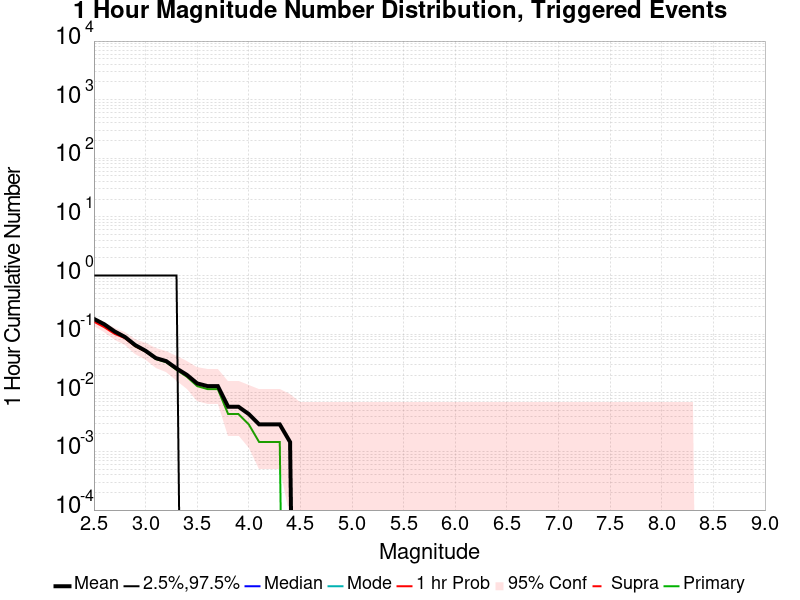

The data file committed next to this chart (first rows):
Mag, Mean, 2.5 %ile, 97.5 %ile, Median, Mode, 1 hr Probability, 1 hr Supra-Seis Prob, Primary Aftershocks Mean
2.5, 0.1823, 0.0, 1.0, 0.0, 0.0, 0.1635, 0.0, 0.178
2.6, 0.1476, 0.0, 1.0, 0.0, 0.0, 0.1317, 0.0, 0.1433
2.7, 0.1114, 0.0, 1.0, 0.0, 0.0, 0.1013, 0.0, 0.1071
2.8, 0.08973, 0.0, 1.0, 0.0, 0.0, 0.08538, 0.0, 0.08683
2.9, 0.06512, 0.0, 1.0, 0.0, 0.0, 0.06223, 0.0, 0.06223
3.0, 0.0521, 0.0, 1.0, 0.0, 0.0, 0.05065, 0.0, 0.05065
3.1, 0.03907, 0.0, 1.0, 0.0, 0.0, 0.03907, 0.0, 0.03763
3.2, 0.03473, 0.0, 1.0, 0.0, 0.0, 0.03473, 0.0, 0.03329
3.3, 0.02605, 0.0, 1.0, 0.0, 0.0, 0.02605, 0.0, 0.0246
3.4, 0.02026, 0.0, 0.0, 0.0, 0.0, 0.02026, 0.0, 0.01881
3.5, 0.01447, 0.0, 0.0, 0.0, 0.0, 0.01447, 0.0, 0.01302
3.6, 0.01302, 0.0, 0.0, 0.0, 0.0, 0.01302, 0.0, 0.01158
3.7, 0.01302, 0.0, 0.0, 0.0, 0.0, 0.01302, 0.0, 0.01158
3.8, 0.005789, 0.0, 0.0, 0.0, 0.0, 0.005789, 0.0, 0.004342
3.9, 0.005789, 0.0, 0.0, 0.0, 0.0, 0.005789, 0.0, 0.004342
4.0, 0.004342, 0.0, 0.0, 0.0, 0.0, 0.004342, 0.0, 0.002894
4.1, 0.002894, 0.0, 0.0, 0.0, 0.0, 0.002894, 0.0, 0.001447
4.2, 0.002894, 0.0, 0.0, 0.0, 0.0, 0.002894, 0.0, 0.001447
4.3, 0.002894, 0.0, 0.0, 0.0, 0.0, 0.002894, 0.0, 0.001447
4.4, 0.001447, 0.0, 0.0, 0.0, 0.0, 0.001447, 0.0, 0.0
4.5, 0.0, 0.0, 0.0, 0.0, 0.0, 0.0, 0.0, 0.0
4.6, 0.0, 0.0, 0.0, 0.0, 0.0, 0.0, 0.0, 0.0
4.7, 0.0, 0.0, 0.0, 0.0, 0.0, 0.0, 0.0, 0.0
4.8, 0.0, 0.0, 0.0, 0.0, 0.0, 0.0, 0.0, 0.0
4.9, 0.0, 0.0, 0.0, 0.0, 0.0, 0.0, 0.0, 0.0
5.0, 0.0, 0.0, 0.0, 0.0, 0.0, 0.0, 0.0, 0.0
5.1, 0.0, 0.0, 0.0, 0.0, 0.0, 0.0, 0.0, 0.0
5.2, 0.0, 0.0, 0.0, 0.0, 0.0, 0.0, 0.0, 0.0
5.3, 0.0, 0.0, 0.0, 0.0, 0.0, 0.0, 0.0, 0.0
5.4, 0.0, 0.0, 0.0, 0.0, 0.0, 0.0, 0.0, 0.0
5.5, 0.0, 0.0, 0.0, 0.0, 0.0, 0.0, 0.0, 0.0
5.6, 0.0, 0.0, 0.0, 0.0, 0.0, 0.0, 0.0, 0.0
5.7, 0.0, 0.0, 0.0, 0.0, 0.0, 0.0, 0.0, 0.0
5.8, 0.0, 0.0, 0.0, 0.0, 0.0, 0.0, 0.0, 0.0
5.9, 0.0, 0.0, 0.0, 0.0, 0.0, 0.0, 0.0, 0.0
6.0, 0.0, 0.0, 0.0, 0.0, 0.0, 0.0, 0.0, 0.0
6.1, 0.0, 0.0, 0.0, 0.0, 0.0, 0.0, 0.0, 0.0
6.2, 0.0, 0.0, 0.0, 0.0, 0.0, 0.0, 0.0, 0.0
6.3, 0.0, 0.0, 0.0, 0.0, 0.0, 0.0, 0.0, 0.0
6.4, 0.0, 0.0, 0.0, 0.0, 0.0, 0.0, 0.0, 0.0
6.5, 0.0, 0.0, 0.0, 0.0, 0.0, 0.0, 0.0, 0.0
6.6, 0.0, 0.0, 0.0, 0.0, 0.0, 0.0, 0.0, 0.0
6.7, 0.0, 0.0, 0.0, 0.0, 0.0, 0.0, 0.0, 0.0
6.8, 0.0, 0.0, 0.0, 0.0, 0.0, 0.0, 0.0, 0.0
6.9, 0.0, 0.0, 0.0, 0.0, 0.0, 0.0, 0.0, 0.0
7.0, 0.0, 0.0, 0.0, 0.0, 0.0, 0.0, 0.0, 0.0
7.1, 0.0, 0.0, 0.0, 0.0, 0.0, 0.0, 0.0, 0.0
7.2, 0.0, 0.0, 0.0, 0.0, 0.0, 0.0, 0.0, 0.0
7.3, 0.0, 0.0, 0.0, 0.0, 0.0, 0.0, 0.0, 0.0
7.4, 0.0, 0.0, 0.0, 0.0, 0.0, 0.0, 0.0, 0.0
7.5, 0.0, 0.0, 0.0, 0.0, 0.0, 0.0, 0.0, 0.0
7.6, 0.0, 0.0, 0.0, 0.0, 0.0, 0.0, 0.0, 0.0
7.7, 0.0, 0.0, 0.0, 0.0, 0.0, 0.0, 0.0, 0.0
7.8, 0.0, 0.0, 0.0, 0.0, 0.0, 0.0, 0.0, 0.0
7.9, 0.0, 0.0, 0.0, 0.0, 0.0, 0.0, 0.0, 0.0
8.0, 0.0, 0.0, 0.0, 0.0, 0.0, 0.0, 0.0, 0.0
8.1, 0.0, 0.0, 0.0, 0.0, 0.0, 0.0, 0.0, 0.0
8.2, 0.0, 0.0, 0.0, 0.0, 0.0, 0.0, 0.0, 0.0
8.3, 0.0, 0.0, 0.0, 0.0, 0.0, 0.0, 0.0, 0.0
8.4, 0.0, 0.0, 0.0, 0.0, 0.0, 0.0, 0.0, 0.0
... 6 more rows
